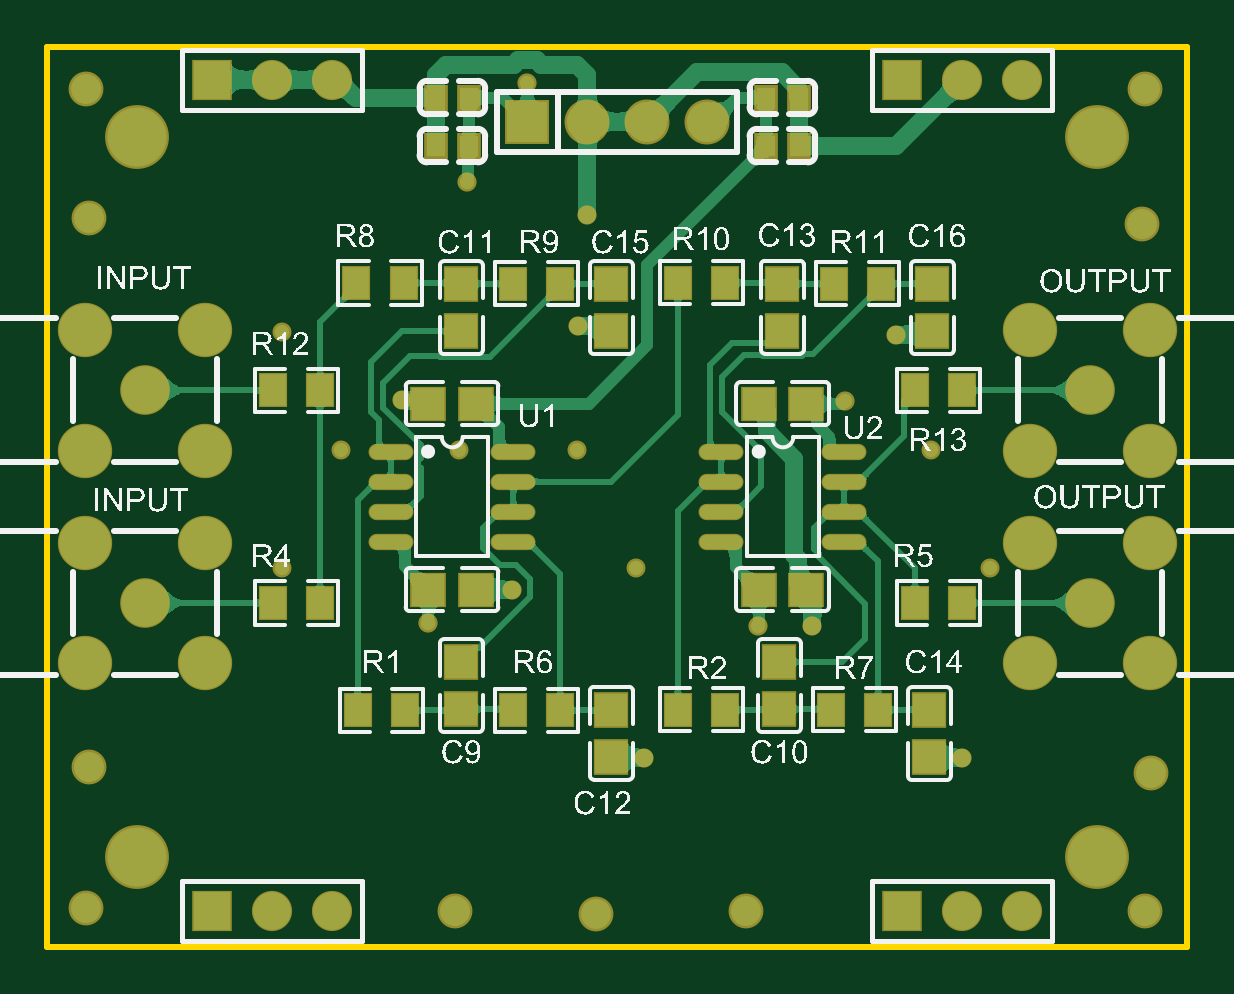
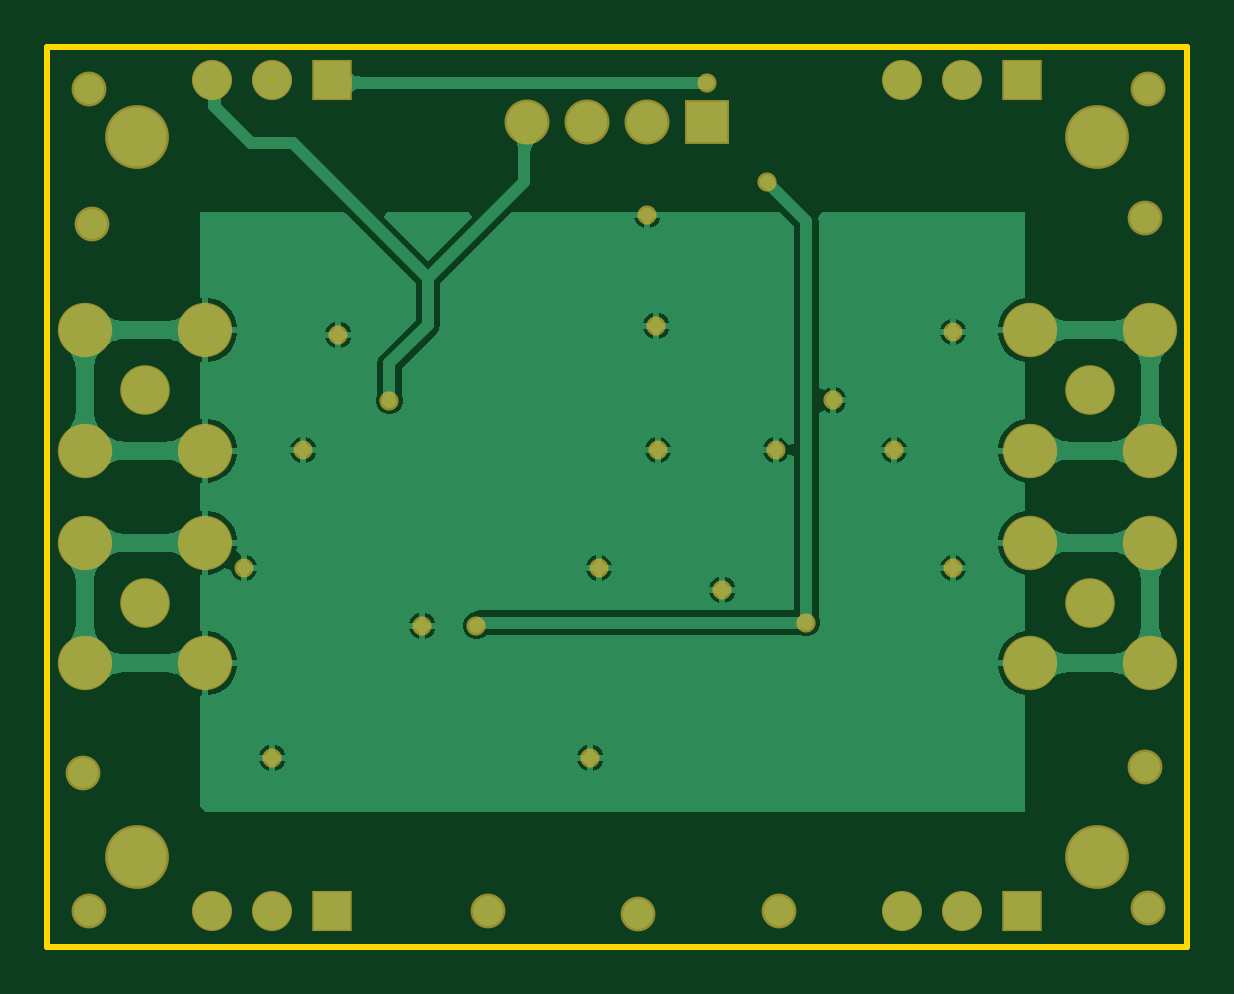
Circuit board: 7 layer files. Board 48.3 x 38.1 mm.
- bottom_copper: butterworth_4layer.GBL (25684 bytes)
- bottom_silk: butterworth_4layer.GBO (268 bytes)
- bottom_mask: butterworth_4layer.GBS (1985 bytes)
- outline: butterworth_4layer.GKO (364 bytes)
- top_copper: butterworth_4layer.GTL (52574 bytes)
- top_silk: butterworth_4layer.GTO (240287 bytes)
- top_mask: butterworth_4layer.GTS (3487 bytes)

=== bottom_copper: butterworth_4layer.GBL (25684 bytes, source omitted) ===
=== bottom_silk: butterworth_4layer.GBO ===
G04*
G04 #@! TF.GenerationSoftware,Altium Limited,Altium Designer,25.7.1 (20)*
G04*
G04 Layer_Color=32896*
%FSLAX44Y44*%
%MOMM*%
G71*
G04*
G04 #@! TF.SameCoordinates,AB1990B8-A504-43CA-8B73-EC26852D1935*
G04*
G04*
G04 #@! TF.FilePolarity,Positive*
G04*
G01*
G75*
M02*

=== bottom_mask: butterworth_4layer.GBS ===
G04*
G04 #@! TF.GenerationSoftware,Altium Limited,Altium Designer,25.7.1 (20)*
G04*
G04 Layer_Color=16711935*
%FSLAX44Y44*%
%MOMM*%
G71*
G04*
G04 #@! TF.SameCoordinates,AB1990B8-A504-43CA-8B73-EC26852D1935*
G04*
G04*
G04 #@! TF.FilePolarity,Negative*
G04*
G01*
G75*
%ADD21C,2.3016*%
%ADD22C,1.7000*%
%ADD23R,1.6748X1.7000*%
%ADD24C,1.9032*%
%ADD25R,1.9032X1.9032*%
%ADD26C,2.1016*%
%ADD27C,2.7032*%
%ADD28C,0.8032*%
%ADD29C,1.4732*%
%ADD30C,0.8128*%
D21*
X-174500Y-70500D02*
D03*
Y-19500D02*
D03*
Y19500D02*
D03*
Y70500D02*
D03*
X-225500D02*
D03*
Y19500D02*
D03*
Y-19500D02*
D03*
Y-70500D02*
D03*
X174500D02*
D03*
X225500D02*
D03*
Y-19500D02*
D03*
Y19500D02*
D03*
Y70500D02*
D03*
X174500D02*
D03*
Y19500D02*
D03*
Y-19500D02*
D03*
D22*
X-146050Y-175260D02*
D03*
X-120650D02*
D03*
X146050D02*
D03*
X171450D02*
D03*
Y176530D02*
D03*
X146050D02*
D03*
X-120650D02*
D03*
X-146050D02*
D03*
D23*
X-171450Y-175260D02*
D03*
X120650D02*
D03*
Y176530D02*
D03*
X-171450D02*
D03*
D24*
X38100Y158750D02*
D03*
X12700D02*
D03*
X-12700D02*
D03*
D25*
X-38100Y158750D02*
D03*
D26*
X-199999Y-45001D02*
D03*
Y44999D02*
D03*
X199999Y-44999D02*
D03*
Y45001D02*
D03*
D27*
X-203200Y-152400D02*
D03*
Y152400D02*
D03*
X203200Y-152400D02*
D03*
Y152400D02*
D03*
D28*
X-142080Y-30250D02*
D03*
X-117080Y19750D02*
D03*
X-67080D02*
D03*
X-17080D02*
D03*
X7920Y-30250D02*
D03*
X132920Y19750D02*
D03*
X157920Y-30250D02*
D03*
X-142080Y69750D02*
D03*
D29*
X-224790Y-173990D02*
D03*
X-223520Y-114300D02*
D03*
X-68580Y-175260D02*
D03*
X-8890Y-176530D02*
D03*
X54610Y-175260D02*
D03*
X223520D02*
D03*
X226060Y-116840D02*
D03*
X222250Y115570D02*
D03*
X223520Y172720D02*
D03*
X-224790D02*
D03*
X-223520Y118110D02*
D03*
D30*
X-80000Y-53330D02*
D03*
X-44450Y-39370D02*
D03*
X11430Y-110490D02*
D03*
X59690Y-54610D02*
D03*
X82550D02*
D03*
X146050Y-110490D02*
D03*
X96520Y40640D02*
D03*
X118110Y68580D02*
D03*
X-12700Y119380D02*
D03*
X-16510Y72390D02*
D03*
X-63500Y133350D02*
D03*
X-38100Y175260D02*
D03*
X-91324Y40756D02*
D03*
M02*

=== outline: butterworth_4layer.GKO ===
G04*
G04 #@! TF.GenerationSoftware,Altium Limited,Altium Designer,25.7.1 (20)*
G04*
G04 Layer_Color=16711935*
%FSLAX44Y44*%
%MOMM*%
G71*
G04*
G04 #@! TF.SameCoordinates,AB1990B8-A504-43CA-8B73-EC26852D1935*
G04*
G04*
G04 #@! TF.FilePolarity,Positive*
G04*
G01*
G75*
%ADD13C,0.2540*%
D13*
X-241300Y-190500D02*
X241300D01*
Y190500D01*
X-241300D01*
Y-190500D01*
M02*

=== top_copper: butterworth_4layer.GTL (52574 bytes, source omitted) ===
=== top_silk: butterworth_4layer.GTO (240287 bytes, source omitted) ===
=== top_mask: butterworth_4layer.GTS ===
G04*
G04 #@! TF.GenerationSoftware,Altium Limited,Altium Designer,25.7.1 (20)*
G04*
G04 Layer_Color=8388736*
%FSLAX44Y44*%
%MOMM*%
G71*
G04*
G04 #@! TF.SameCoordinates,AB1990B8-A504-43CA-8B73-EC26852D1935*
G04*
G04*
G04 #@! TF.FilePolarity,Negative*
G04*
G01*
G75*
%ADD16R,1.2341X1.4786*%
%ADD17R,1.4516X1.5116*%
%ADD18R,1.5116X1.4516*%
%ADD19R,1.0032X1.1032*%
%ADD20O,1.9016X0.6896*%
%ADD21C,2.3016*%
%ADD22C,1.7000*%
%ADD23R,1.6748X1.7000*%
%ADD24C,1.9032*%
%ADD25R,1.9032X1.9032*%
%ADD26C,2.1016*%
%ADD27C,2.7032*%
%ADD28C,0.8032*%
%ADD29C,1.4732*%
%ADD30C,0.8128*%
D16*
X-110000Y-90475D02*
D03*
X-90000D02*
D03*
X-125890Y-45000D02*
D03*
X-145890D02*
D03*
X-44290Y-90475D02*
D03*
X-24290D02*
D03*
X25560Y-90170D02*
D03*
X45560D02*
D03*
X90330D02*
D03*
X110330D02*
D03*
X125890Y-45000D02*
D03*
X145890D02*
D03*
Y45000D02*
D03*
X125890D02*
D03*
X111600Y90170D02*
D03*
X91600D02*
D03*
X45560Y90635D02*
D03*
X25560D02*
D03*
X-24290Y90170D02*
D03*
X-44290D02*
D03*
X-90490Y90480D02*
D03*
X-110490D02*
D03*
X-145890Y45000D02*
D03*
X-125890D02*
D03*
D17*
X-66040Y-90010D02*
D03*
Y-70010D02*
D03*
X-2540Y-110170D02*
D03*
Y-90170D02*
D03*
X68580Y-90010D02*
D03*
Y-70010D02*
D03*
X132080Y-110330D02*
D03*
Y-90330D02*
D03*
X133350Y70010D02*
D03*
Y90010D02*
D03*
X69850Y90170D02*
D03*
Y70170D02*
D03*
X-2540Y90010D02*
D03*
Y70010D02*
D03*
X-66040Y90010D02*
D03*
Y70010D02*
D03*
D18*
X-80000Y-39370D02*
D03*
X-60000D02*
D03*
Y39370D02*
D03*
X-80000D02*
D03*
X59850Y-39370D02*
D03*
X79850D02*
D03*
X80000Y39370D02*
D03*
X60000D02*
D03*
D19*
X76850Y148590D02*
D03*
Y168910D02*
D03*
X62850D02*
D03*
Y148590D02*
D03*
X-62850Y168910D02*
D03*
X-76850D02*
D03*
Y148590D02*
D03*
X-62850D02*
D03*
D20*
X-44001Y-19050D02*
D03*
Y-6350D02*
D03*
Y6350D02*
D03*
Y19050D02*
D03*
X-95999D02*
D03*
Y6350D02*
D03*
Y-6350D02*
D03*
Y-19050D02*
D03*
X44001D02*
D03*
Y-6350D02*
D03*
Y6350D02*
D03*
Y19050D02*
D03*
X95999Y-6350D02*
D03*
Y-19050D02*
D03*
Y6350D02*
D03*
Y19050D02*
D03*
D21*
X-174500Y-70500D02*
D03*
Y-19500D02*
D03*
Y19500D02*
D03*
Y70500D02*
D03*
X-225500D02*
D03*
Y19500D02*
D03*
Y-19500D02*
D03*
Y-70500D02*
D03*
X174500D02*
D03*
X225500D02*
D03*
Y-19500D02*
D03*
Y19500D02*
D03*
Y70500D02*
D03*
X174500D02*
D03*
Y19500D02*
D03*
Y-19500D02*
D03*
D22*
X-146050Y-175260D02*
D03*
X-120650D02*
D03*
X146050D02*
D03*
X171450D02*
D03*
Y176530D02*
D03*
X146050D02*
D03*
X-120650D02*
D03*
X-146050D02*
D03*
D23*
X-171450Y-175260D02*
D03*
X120650D02*
D03*
Y176530D02*
D03*
X-171450D02*
D03*
D24*
X38100Y158750D02*
D03*
X12700D02*
D03*
X-12700D02*
D03*
D25*
X-38100Y158750D02*
D03*
D26*
X-199999Y-45001D02*
D03*
Y44999D02*
D03*
X199999Y-44999D02*
D03*
Y45001D02*
D03*
D27*
X-203200Y-152400D02*
D03*
Y152400D02*
D03*
X203200Y-152400D02*
D03*
Y152400D02*
D03*
D28*
X-142080Y-30250D02*
D03*
X-117080Y19750D02*
D03*
X-67080D02*
D03*
X-17080D02*
D03*
X7920Y-30250D02*
D03*
X132920Y19750D02*
D03*
X157920Y-30250D02*
D03*
X-142080Y69750D02*
D03*
D29*
X-224790Y-173990D02*
D03*
X-223520Y-114300D02*
D03*
X-68580Y-175260D02*
D03*
X-8890Y-176530D02*
D03*
X54610Y-175260D02*
D03*
X223520D02*
D03*
X226060Y-116840D02*
D03*
X222250Y115570D02*
D03*
X223520Y172720D02*
D03*
X-224790D02*
D03*
X-223520Y118110D02*
D03*
D30*
X-80000Y-53330D02*
D03*
X-44450Y-39370D02*
D03*
X11430Y-110490D02*
D03*
X59690Y-54610D02*
D03*
X82550D02*
D03*
X146050Y-110490D02*
D03*
X96520Y40640D02*
D03*
X118110Y68580D02*
D03*
X-12700Y119380D02*
D03*
X-16510Y72390D02*
D03*
X-63500Y133350D02*
D03*
X-38100Y175260D02*
D03*
X-91324Y40756D02*
D03*
M02*
